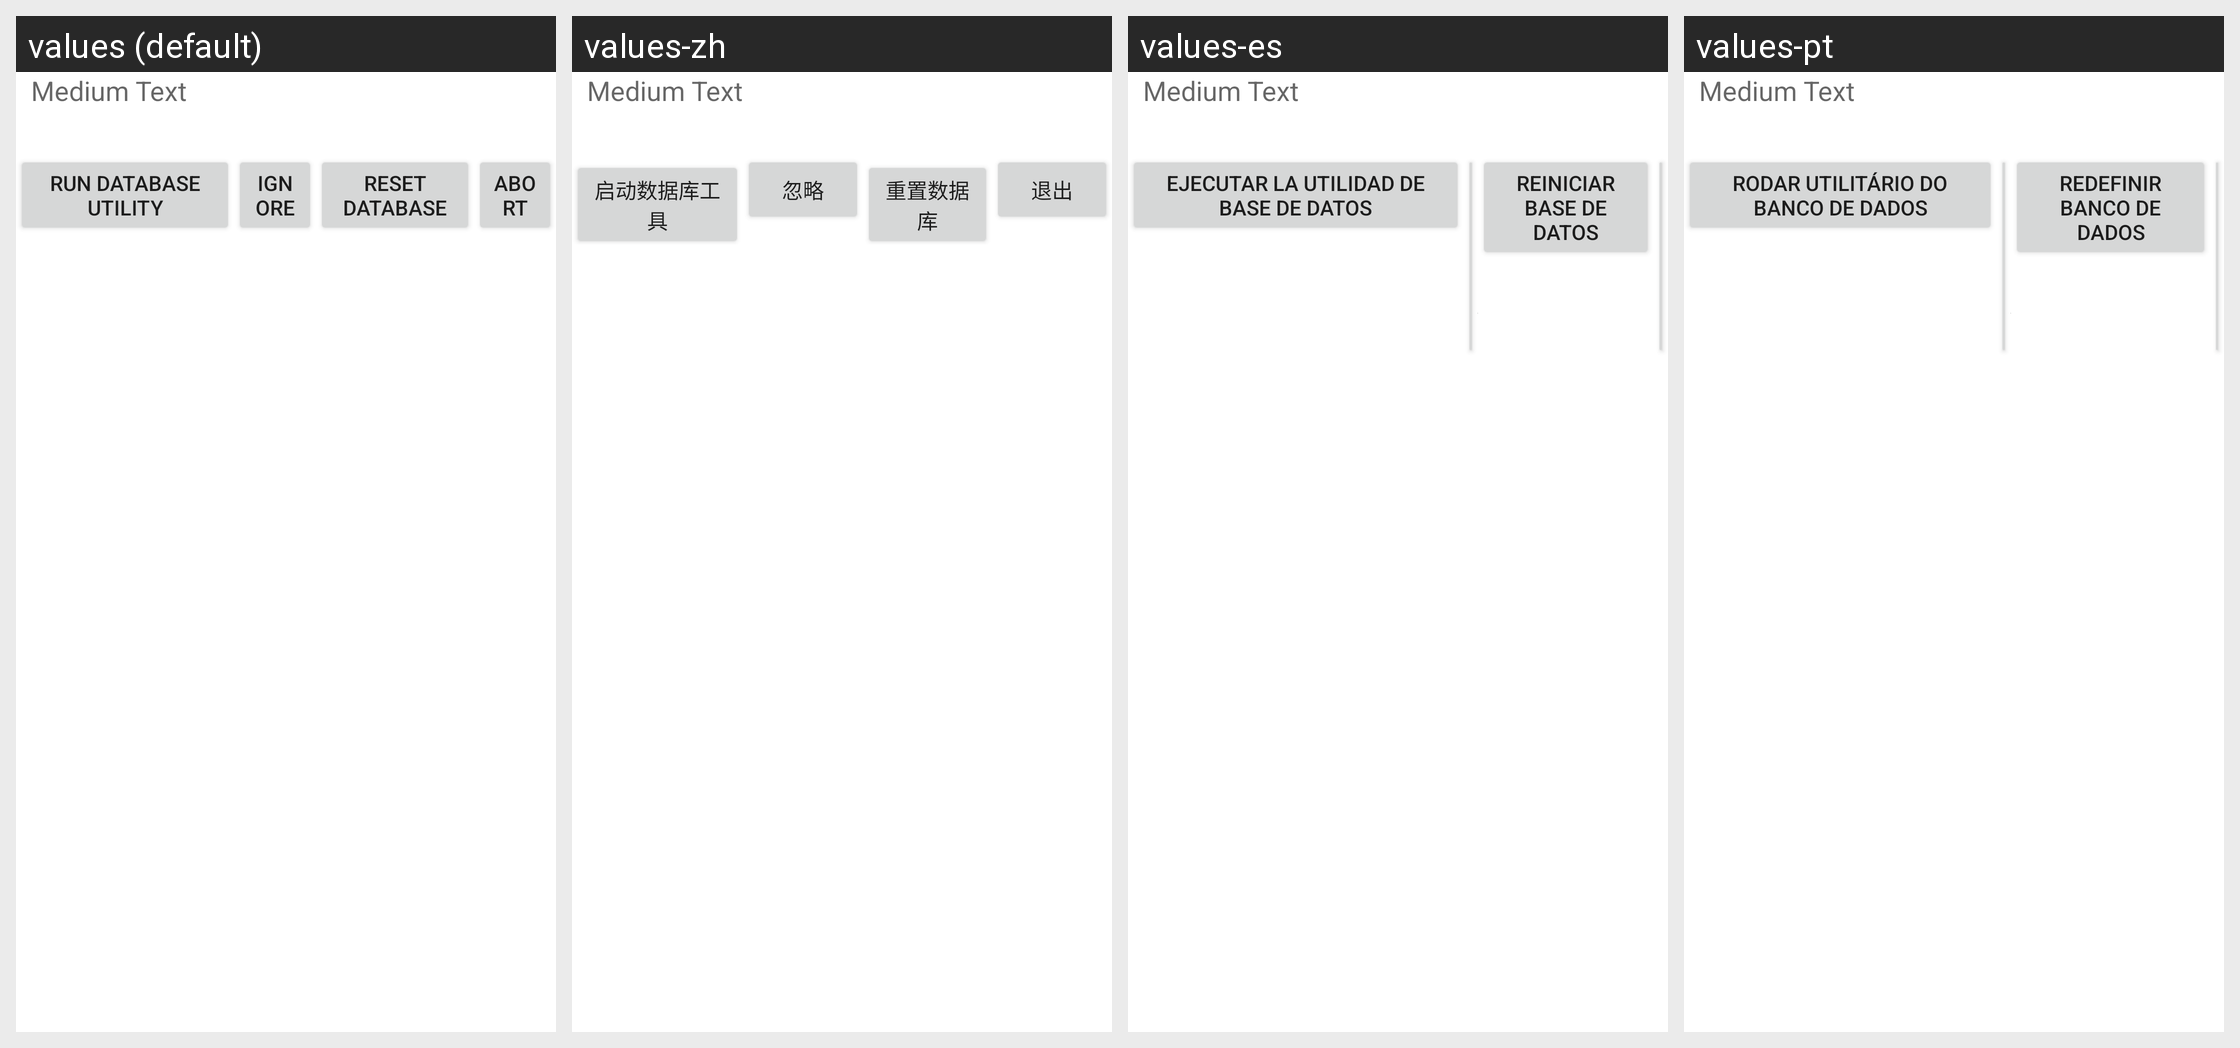

Locale-by-locale string values for the Android screen shown in this grid:
Android screen res/layout/kdsui_dialog_db_corrupt.xml rendered under 4 locales, left to right: values (default), values-zh, values-es, values-pt. Device: Nexus 5 (rendered at 1080×1920; each locale shown at half size, 540×960, under a caption strip naming it); theme AppTheme.
Strings drawn on this screen, with the default value and each locale's value (text and hints the layout hard-codes, and strings that could not be matched under every locale, appear in the picture but are not listed):

run_database_utility
  values: Run database utility
  values-zh: 启动数据库工具
  values-es: Ejecutar la utilidad de base de datos
  values-pt: Rodar utilitário do banco de dados

reset_database
  values: Reset database
  values-zh: 重置数据库
  values-es: Reiniciar base de datos
  values-pt: Redefinir banco de dados
